Run: headless pygame with SDL's dummy video driver; simulated clock (each Clock.tick advances the game by its frame time, no real sleeping); random seed 0; keys injected as events and as key.get_pressed() state; no mouse input.
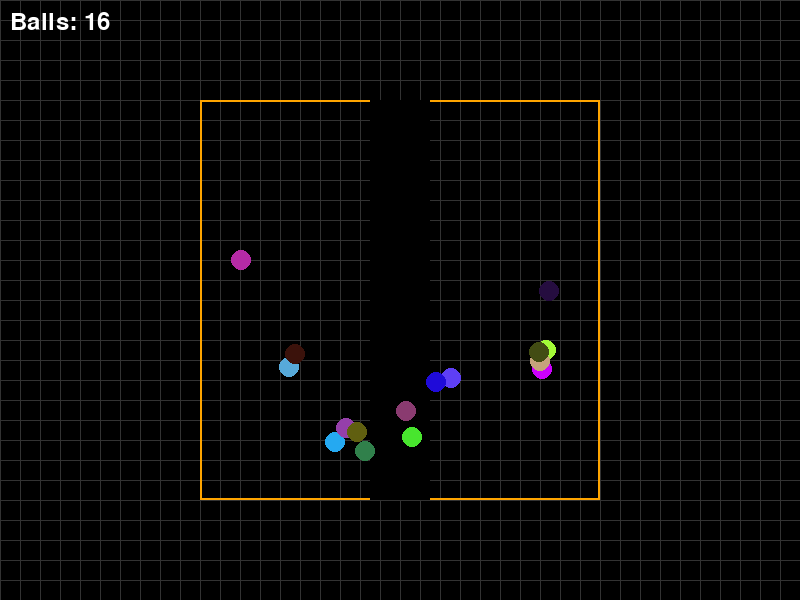
Frame 1 of 4 · flips 1–60 · no input
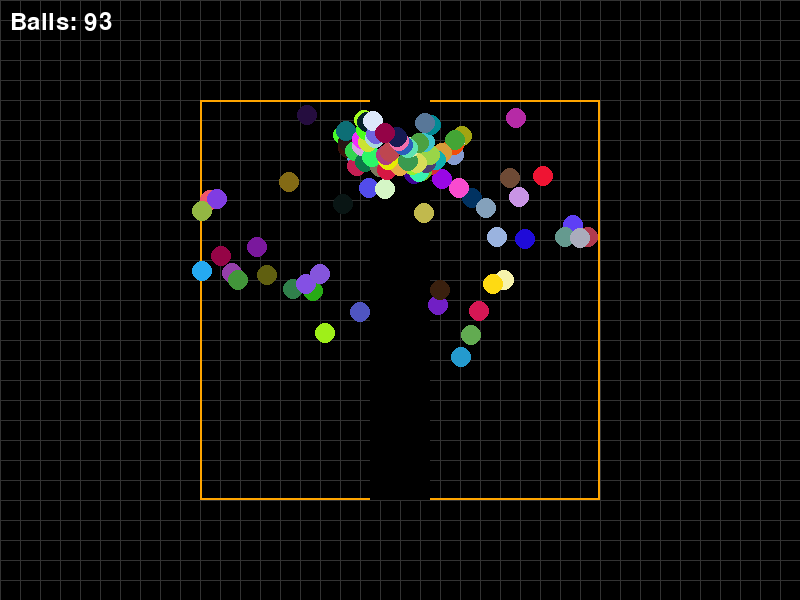
Frame 2 of 4 · flips 61–180 · tapped SPACE, RETURN · held RIGHT (→), D
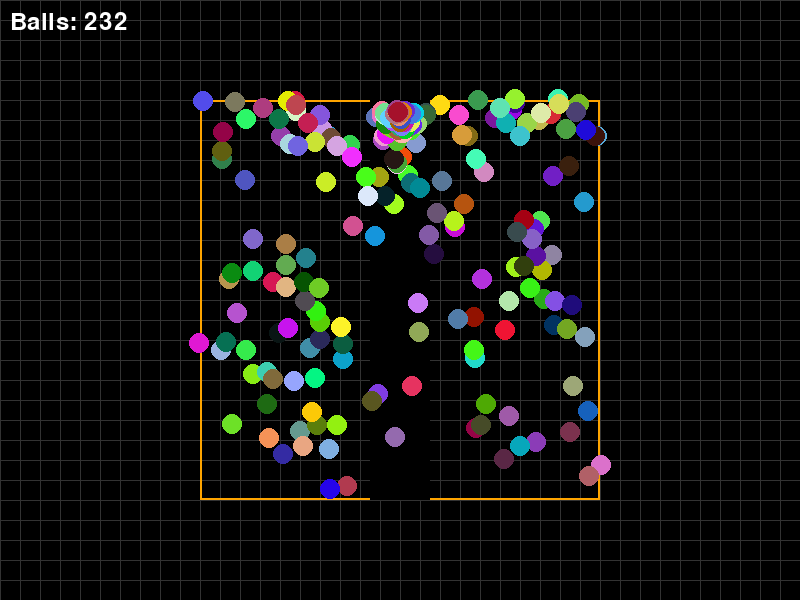
Frame 3 of 4 · flips 181–300 · held DOWN (↓), S
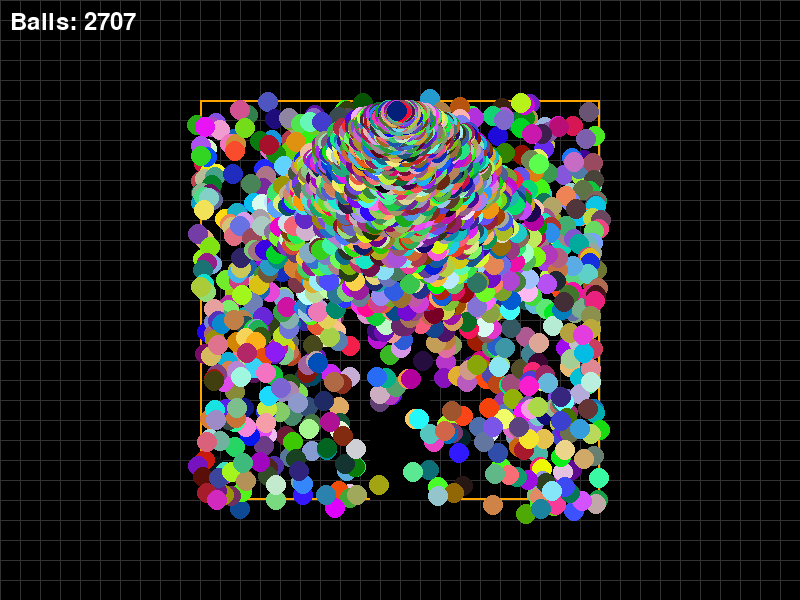
Frame 4 of 4 · flips 301–420 · held LEFT (←), A, UP (↑), W

The pygame program that drew these frames:

import pygame
import random
import math

# Initialize Pygame
pygame.init()

# Screen dimensions
width, height = 800, 600
screen = pygame.display.set_mode((width, height))
pygame.display.set_caption("Ball Chaos Simulation")

# Square boundary properties
square_center = (width // 2, height // 2)
square_size = 400  # Side length of the square
half_square_size = square_size // 2

# Gap properties
gap_width = 60
gap_start_x = square_center[0] - gap_width // 2
gap_end_x = square_center[0] + gap_width // 2

# Speed factor
speed = 3

# Gravity constant
gravity = 0.1

# Function to generate velocity with a consistent speed
def generate_velocity(speed):
    angle = random.uniform(0, 2 * math.pi)  # Random direction
    vx = speed * math.cos(angle)
    vy = speed * math.sin(angle)
    return vx, vy

# Ball class
class Ball:
    def __init__(self, x, y, vx, vy, color):
        self.x = x
        self.y = y
        self.vx = vx
        self.vy = vy
        self.color = color
        self.size = 10

    def update(self):
        # Apply gravity to the vertical velocity
        self.vy += gravity
        self.x += self.vx
        self.y += self.vy

        # Check for boundary bounce within the square
        if not self.inside_square():
            # Check if the ball escapes through the gap
            if gap_start_x <= self.x <= gap_end_x:
                if square_center[1] - half_square_size < self.y < square_center[1] + half_square_size:
                    return True  # Ball escaped through the gap
            
            # Reflect ball velocity when hitting the square boundary
            if self.x <= square_center[0] - half_square_size or self.x >= square_center[0] + half_square_size:
                self.vx = -self.vx
            if self.y <= square_center[1] - half_square_size or self.y >= square_center[1] + half_square_size:
                self.vy = -self.vy

        return False

    def inside_square(self):
        return (square_center[0] - half_square_size + self.size <= self.x <= square_center[0] + half_square_size - self.size and
                square_center[1] - half_square_size + self.size <= self.y <= square_center[1] + half_square_size - self.size)

    def draw(self, screen):
        pygame.draw.circle(screen, self.color, (int(self.x), int(self.y)), self.size)

# Create initial ball at the middle of the top square boundary with consistent speed
def create_ball():
    # Middle of the top edge of the square
    start_x = square_center[0]
    start_y = square_center[1] - half_square_size + 10  # Slightly away from the edge
    
    vx, vy = generate_velocity(speed)
    return Ball(start_x, start_y, vx, vy,
                (random.randint(0, 255), random.randint(0, 255), random.randint(0, 255)))

balls = [create_ball()]

# Main loop
running = True
while running:
    screen.fill((0, 0, 0))

    # Draw the grid
    grid_color = (50, 50, 50)
    for x in range(0, width, 20):
        pygame.draw.line(screen, grid_color, (x, 0), (x, height))
    for y in range(0, height, 20):
        pygame.draw.line(screen, grid_color, (0, y), (width, y))

    # Draw the boundary square with a gap
    pygame.draw.rect(screen, (255, 165, 0), 
                     (square_center[0] - half_square_size, square_center[1] - half_square_size, square_size, square_size), 2)
    pygame.draw.rect(screen, (0, 0, 0), 
                     (gap_start_x, square_center[1] - half_square_size, gap_width, square_size), 0)  # Gap in the square

    for event in pygame.event.get():
        if event.type == pygame.QUIT:
            running = False

    new_balls = []
    escaped_balls = []  # List to keep track of escaped balls

    for ball in balls:
        if ball.update():
            # Ball escaped through the gap, create exactly two new balls with consistent speed
            new_balls.append(create_ball())
            new_balls.append(create_ball())
            escaped_balls.append(ball)  # Track this ball as escaped
        else:
            ball.draw(screen)

    # Remove balls that have escaped
    balls = [ball for ball in balls if ball not in escaped_balls]
    balls.extend(new_balls)

    # Display ball count
    font = pygame.font.Font(None, 36)
    text = font.render(f"Balls: {len(balls)}", True, (255, 255, 255))
    screen.blit(text, (10, 10))

    pygame.display.flip()
    pygame.time.delay(30)

pygame.quit()
